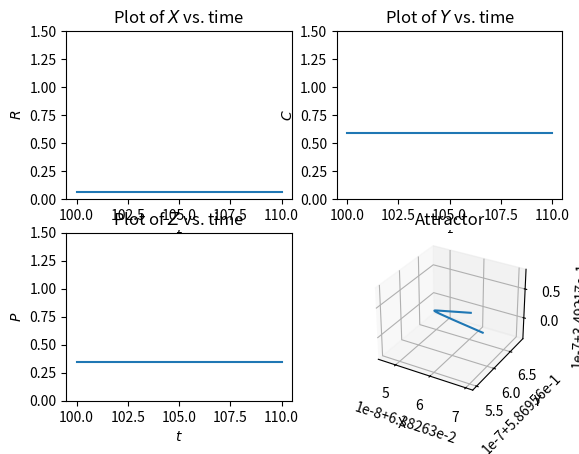

Write the Python code that produced this figure.
#! /usr/bin/env python
# -*- coding: utf-8 -*-
"""
Solve the Kot Forced Double-Monod Equations
-- based on the dimensionless equations from the Kot paper

Created on Mon May 04 10:01:39 2015

:author: Christopher Strickland
"""

from __future__ import division
import numpy as np
import scipy as sp
from scipy import stats
from scipy.integrate import ode
from mpl_toolkits.mplot3d import Axes3D
import matplotlib.pyplot as plt

##### Parameters go here #####

#time points to solve at
tpts = np.linspace(100,110,501)
#initial values
x0 = np.array([1,1,1])

####################

#Observation noise
OBS_NOISE = False #turn on or off observation noise
#Assume noise is gaussian
obs_mu = np.array([0,0,0]) #x,y,and z variables
obs_sig2 = np.array([.01,.01,.01])

####################

#Dilution rate
D = 0.15
#Most of Kot's stuff is based on D=0.1
#If you set epsilon=0, there is no forcing. In this case,
#   D=0.15 gives nice non-extinction steady states

####################

#For D=0.1:
#Epsilon = 0.6 gives chaos. >0.6 is really nice
#0.4 is cool. Several interacting oscillations.
#0.3 is two oscillations
#0.1 and 0.0 - limit cycle
epsilon = 0.0
STOC_EPS = False #turn on and off stochastic epsilon
if STOC_EPS:
    #create the random variable you want for epsilon here. E.g.
    #stats.truncnorm(min,max,mu,sig2)
    #stats.gamma(k,loc=0,scale=theta)
    eps_rv = stats.truncnorm(0,3,epsilon,0.15)

####################
#Note that this section does nothing if epsilon=0
#T = 100.0
T = 24

#chaotic dynamics, Fig. 6 when epsilon = 0.6
#omega = 5.0*np.pi/6.0 #T is not used here. This is equivalent to T=24.
omega = 2.*np.pi/D/T #nifty limit cycle w/ epsilon = 0.6, T=100!
                     #epsilon = 0.1 gives wave envelopes, T=100!
#omega = 4.0*np.pi

STOC_T = False #turn on and off stochastic forcing period
if STOC_T:
    #this function will replace the omega definition above
    def omega_f(T_arg):
        return 2.*np.pi/D/T_arg
    #create the random variable you want for T here
    #remember to require T>0
    T_rv = stats.truncnorm(0,150,50,10)

####################
#Other parameters

#Si, mg/l
si = 115.0

#Maximum specific growth rate of prey and predator (1/hr)
mu1 = 0.5 #prey
mu2 = 0.2 #predator

#yield of prey per unit mass of substrate (dimensionless)
y1 = 0.4

#biomass yield of predator per unit mass of prey (dimensionsless)
y2 = 0.6

#half-saturation (Michaelis-Menten) constants for prey and predator
k1 = 8.0
k2 = 9.0

#Constants in dimensionless equations
A = mu1/D
a = k1/si
B = mu2/D
b = k2/y1/si

##### ODE function #####
def KotODEs(t,x,epsilon,omgea):
    dx = np.zeros(3)
    
    dx[0] = 1 + epsilon*np.sin(omega*t) - x[0] - A*x[0]*x[1]/(a+x[0])
    dx[1] = A*x[0]*x[1]/(a+x[0]) - x[1] - B*x[1]*x[2]/(b+x[1])
    dx[2] = B*x[1]*x[2]/(b+x[1]) - x[2]
    
    return dx
    
##### Solve procedure goes here #####
Xsol = []; Ysol = []; Zsol = []
r = ode(KotODEs).set_integrator('dopri5',nsteps=100000,verbosity=1)
r.set_initial_value(x0,0)
for t in tpts:
    if t == 0:
        Xsol.append(x0[0]);Ysol.append(x0[1]);Zsol.append(x0[2])
        continue
    if STOC_EPS:
        epsilon = eps_rv.rvs()
    if STOC_T:
        omega = omega_f(T_rv.rvs())
    r.set_f_params(epsilon,omega)
    r.integrate(t)
    assert(r.successful())
    if OBS_NOISE:
        Xsol.append(max(r.y[0] + sp.random.normal(obs_mu[0],obs_sig2[0]),0))
        Ysol.append(max(r.y[1] + sp.random.normal(obs_mu[1],obs_sig2[1]),0))
        Zsol.append(max(r.y[2] + sp.random.normal(obs_mu[2],obs_sig2[2]),0))
    else:
        Xsol.append(r.y[0])
        Ysol.append(r.y[1])
        Zsol.append(r.y[2])

##### Output data #####
#uncomment for data generation
np.savetxt('data.csv', np.asarray([tpts, Xsol, Ysol, Zsol]).T, delimiter=",")
        
##### Plot solution #####
fig = plt.figure()
plt.subplot(221)
plt.plot(tpts,Xsol)
plt.title(r"Plot of $X$ vs. time")
plt.xlabel(r"$t$")
plt.ylabel(r"$R$")
plt.ylim(0,1.5)
plt.subplot(222)
plt.plot(tpts,Ysol)
plt.title(r"Plot of $Y$ vs. time")
plt.xlabel(r"$t$")
plt.ylabel(r"$C$")
plt.ylim(0,1.5)
plt.subplot(223)
plt.plot(tpts,Zsol)
plt.title(r"Plot of $Z$ vs. time")
plt.xlabel(r"$t$")
plt.ylabel(r"$P$")
plt.ylim(0,1.5)
#attractor
ax = fig.add_subplot(2,2,4,projection='3d')
ax.plot(Xsol, Ysol, Zsol)
ax.set_title("Attractor")
ax.set_xlabel(r"X")
ax.set_ylabel(r"Y")
ax.set_zlabel(r"Z")
plt.show()